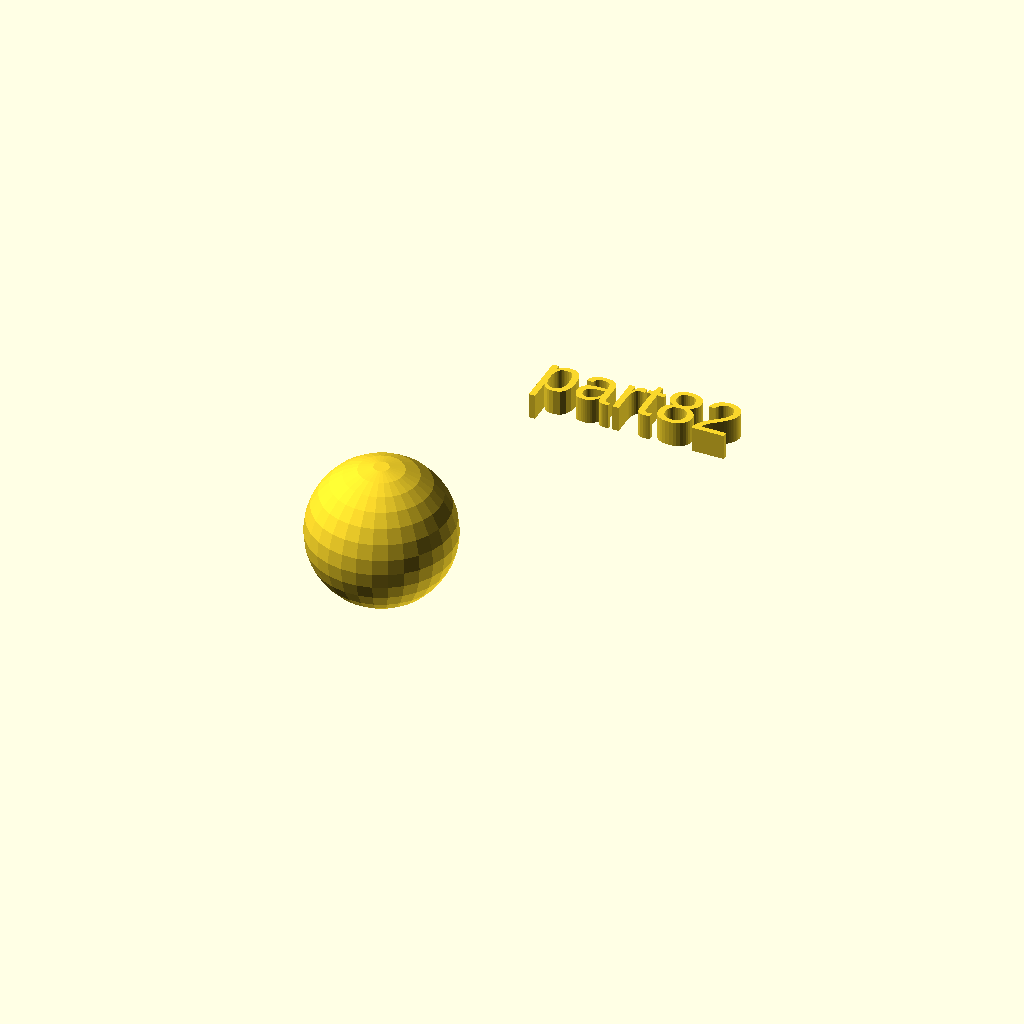
Cell 1: the model at its default parameters.
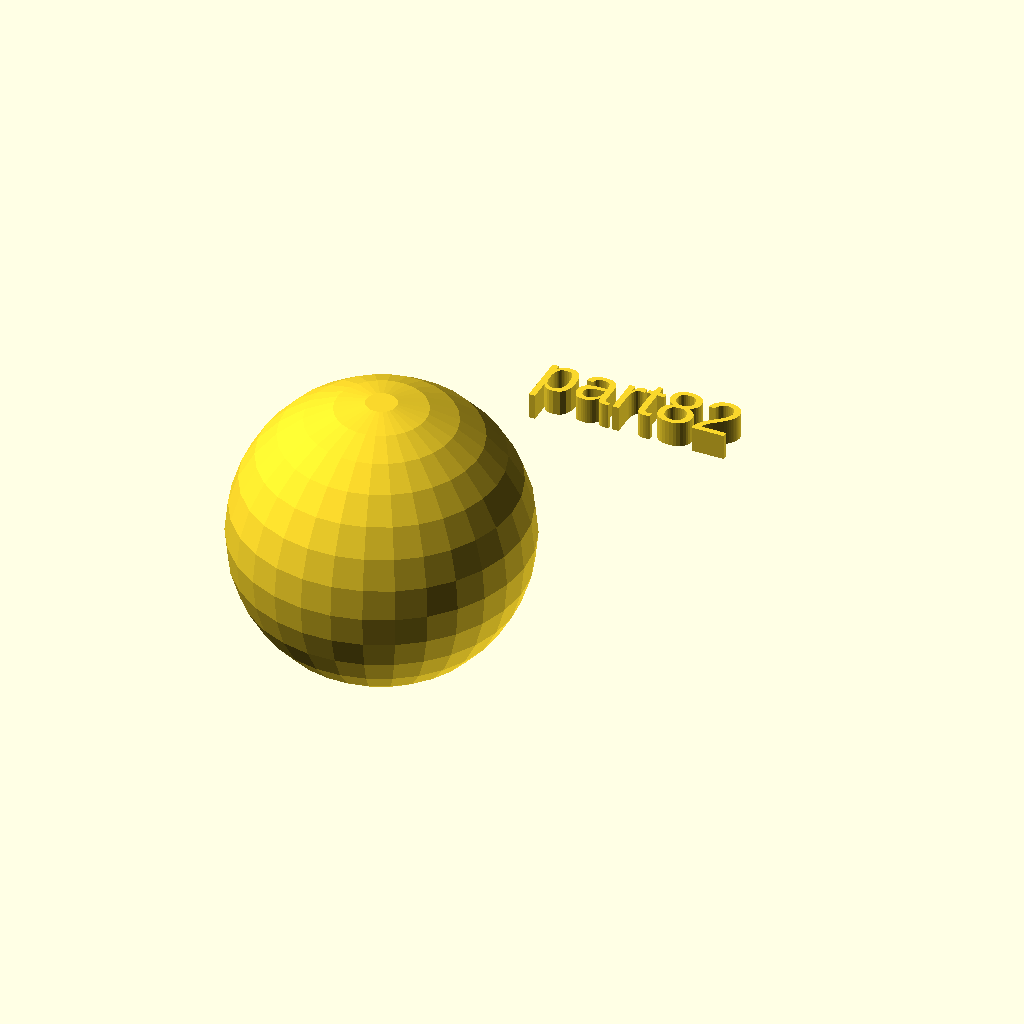
Cell 2: the same model with rad = 28.
One fixed orthographic camera (rotation 55°, 0°, 25°; colour scheme Cornfield) for every cell.
Source of the model, docs/local_scad/000/082.scad:
//[CUSTOMIZATION]
// Radius
rad=14;
// Message
txt="part82";
module __END_CUSTOMIZATIONS () { }
sphere(rad);
translate([20,20,20]) { linear_extrude(5) text(txt, font="Liberation Sans"); }
Customizer parameters (derived from the source; name, type, default, range or options):
rad: number, default 14
txt: string, default "part82"
